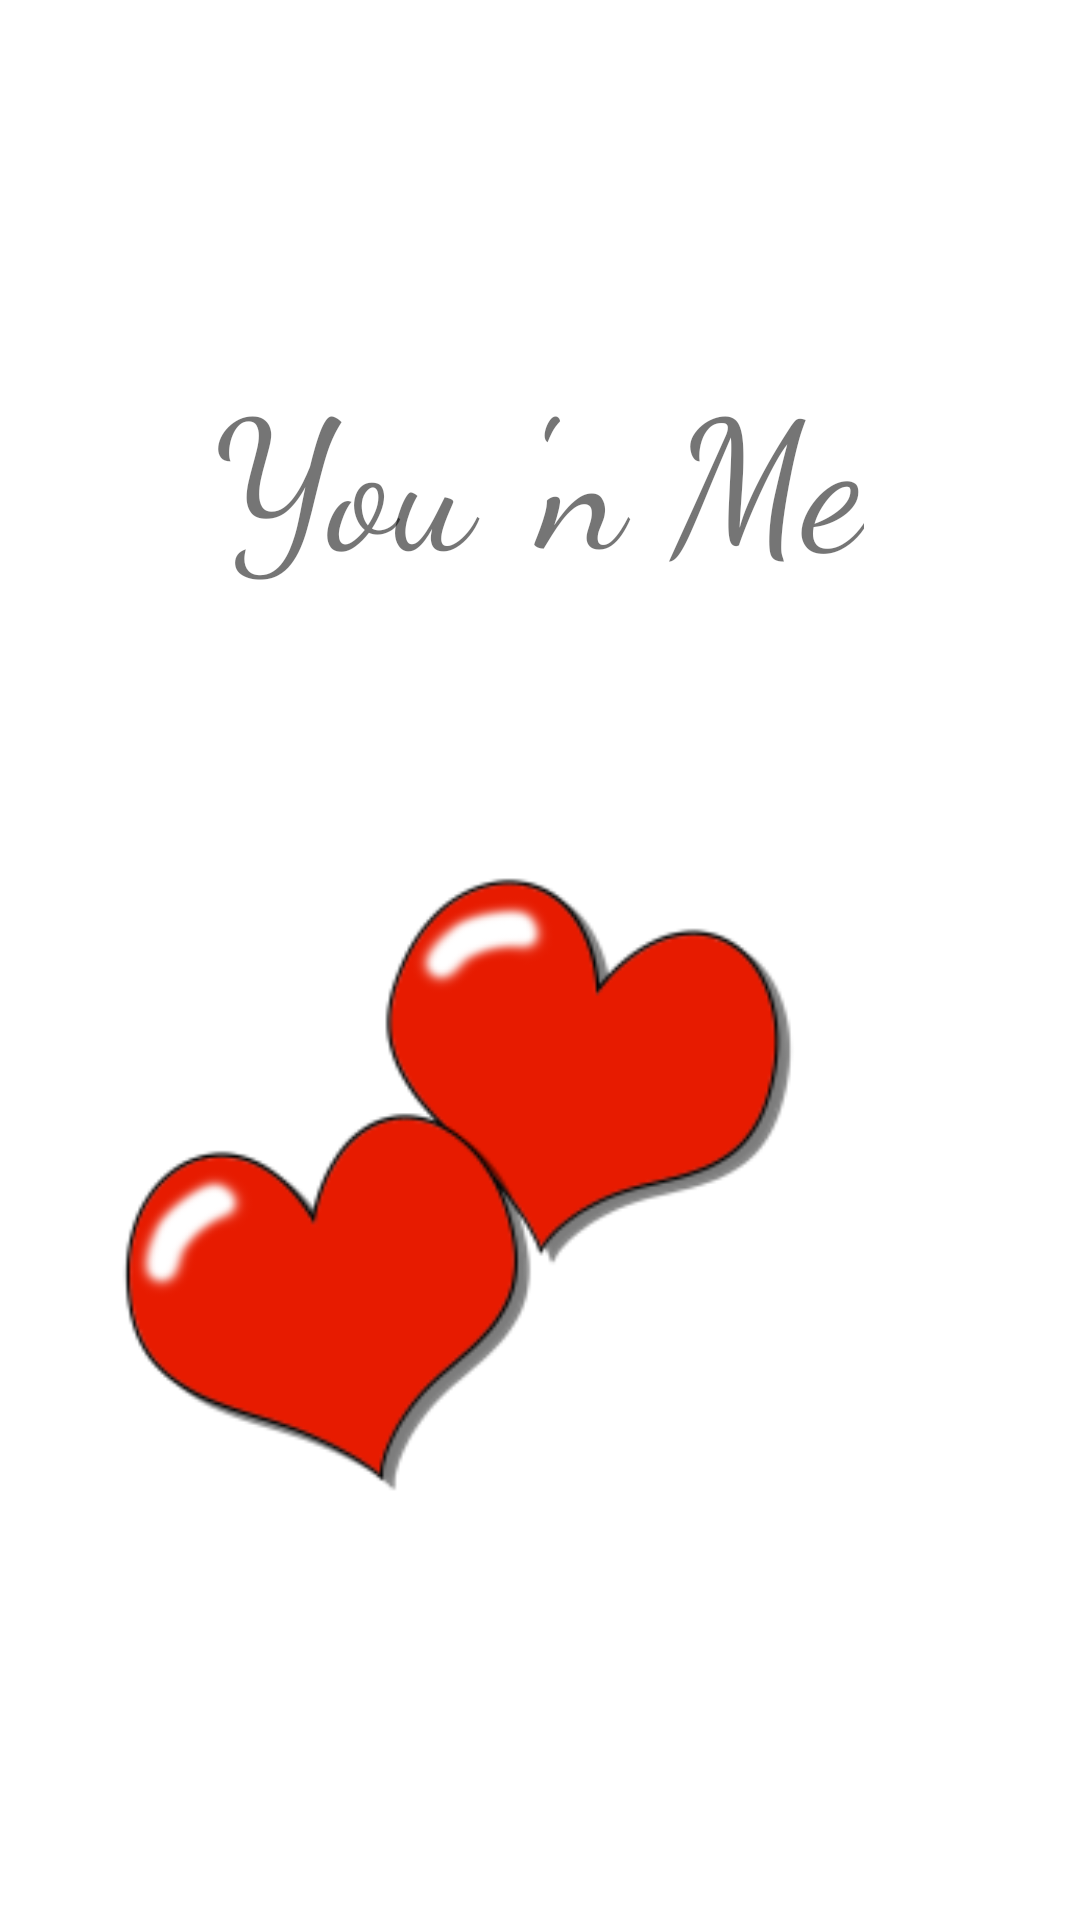

Layout XML and referenced resources for this Android screen:
<!-- AndroidManifest.xml: application theme Theme.MyApplication -->
<!-- res/layout/splash_activity.xml -->
<?xml version="1.0" encoding="utf-8"?>
<androidx.constraintlayout.widget.ConstraintLayout xmlns:android="http://schemas.android.com/apk/res/android"
                                                   xmlns:app="http://schemas.android.com/apk/res-auto"
                                                   xmlns:tools="http://schemas.android.com/tools"
                                                   android:layout_width="match_parent"
                                                   android:layout_height="match_parent">

    <TextView
            android:text="You 'n Me"
            android:layout_width="wrap_content"
            android:layout_height="wrap_content" android:id="@+id/txYouMe"
            android:fontFamily="cursive" android:textSize="60sp"
            app:layout_constraintStart_toStartOf="parent" app:layout_constraintEnd_toEndOf="parent"
            app:layout_constraintTop_toTopOf="parent" android:layout_marginTop="116dp"
            app:layout_constraintHorizontal_bias="0.497"/>
    <ImageView
            android:layout_width="411dp"
            android:layout_height="338dp" app:srcCompat="@mipmap/home_foreground" android:id="@+id/hearts"
            app:layout_constraintStart_toStartOf="parent"
            app:layout_constraintEnd_toEndOf="parent"
            app:layout_constraintBottom_toBottomOf="parent"
            android:layout_marginStart="61dp" app:layout_constraintHorizontal_bias="1.0"
            app:layout_constraintVertical_bias="0.414" app:layout_constraintTop_toBottomOf="@+id/txYouMe"/>
</androidx.constraintlayout.widget.ConstraintLayout>
<!-- resources referenced by this layout -->
<resources>
  <!-- mipmap home_foreground: png bitmap (mipmap-hdpi, 5204 bytes) -->
  <style name="Theme.MyApplication" parent="Theme.MaterialComponents.DayNight.NoActionBar">
          
          <item name="colorPrimary">#3F51B5</item>
          <item name="colorPrimaryVariant">#3949AB</item>
          <item name="colorOnPrimary">@color/white</item>
          
          <item name="colorSecondary">@color/teal_200</item>
          <item name="colorSecondaryVariant">@color/teal_700</item>
          <item name="colorOnSecondary">@color/black</item>
          
          <item name="android:statusBarColor" tools:targetApi="l">?attr/colorPrimaryVariant</item>
          
  
  
      </style>
  <color name="white">#FFFFFFFF</color>
  <color name="teal_200">#FF03DAC5</color>
  <color name="teal_700">#FF018786</color>
  <color name="black">#FF000000</color>
</resources>
